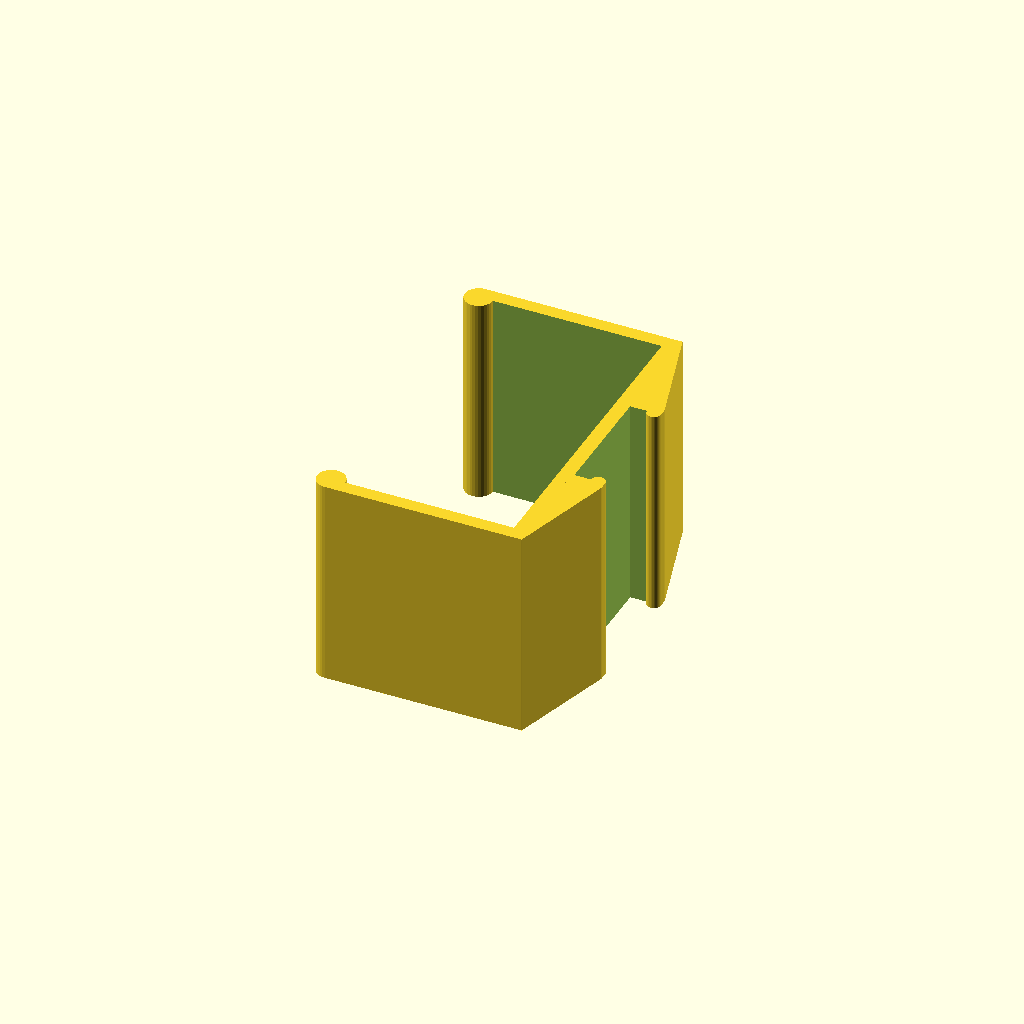
Cell 1: the model at its default parameters.
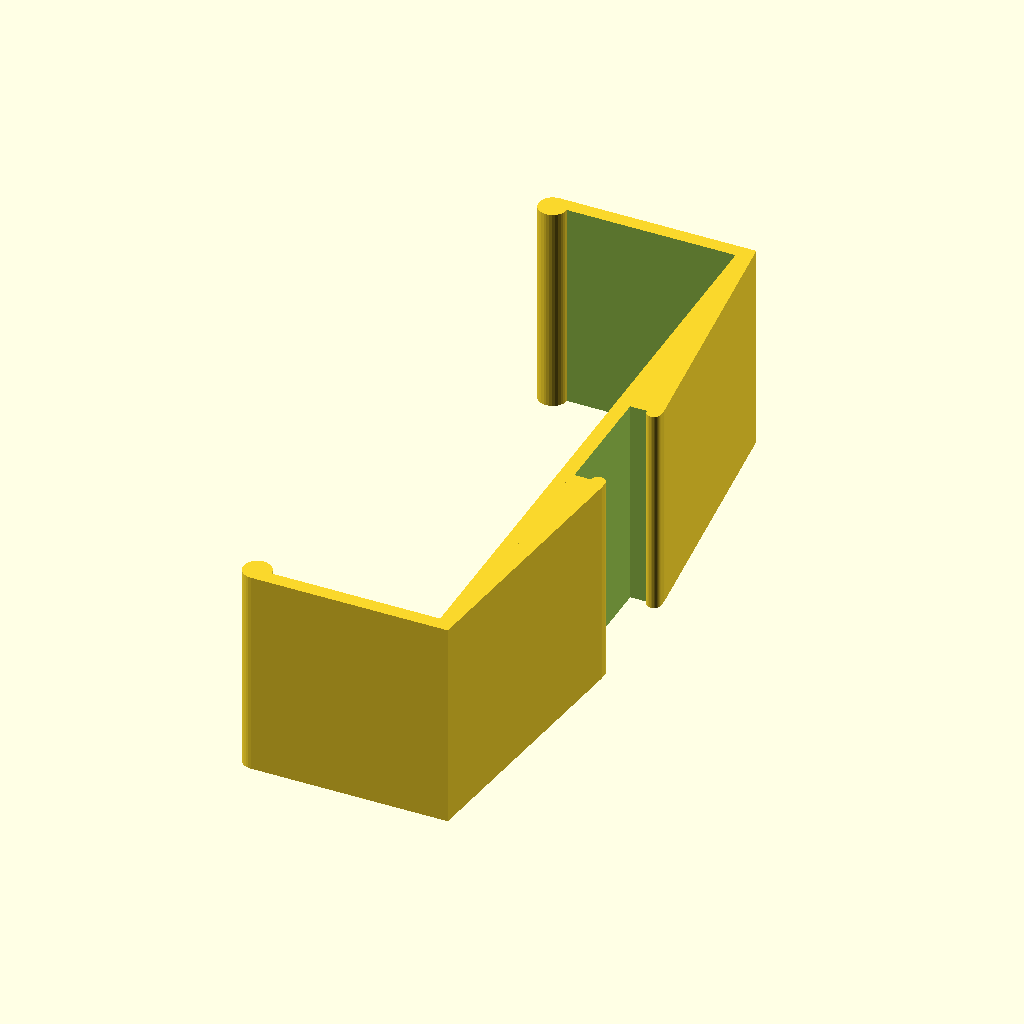
Cell 2 — w_board set to 45, the other parameters unchanged.
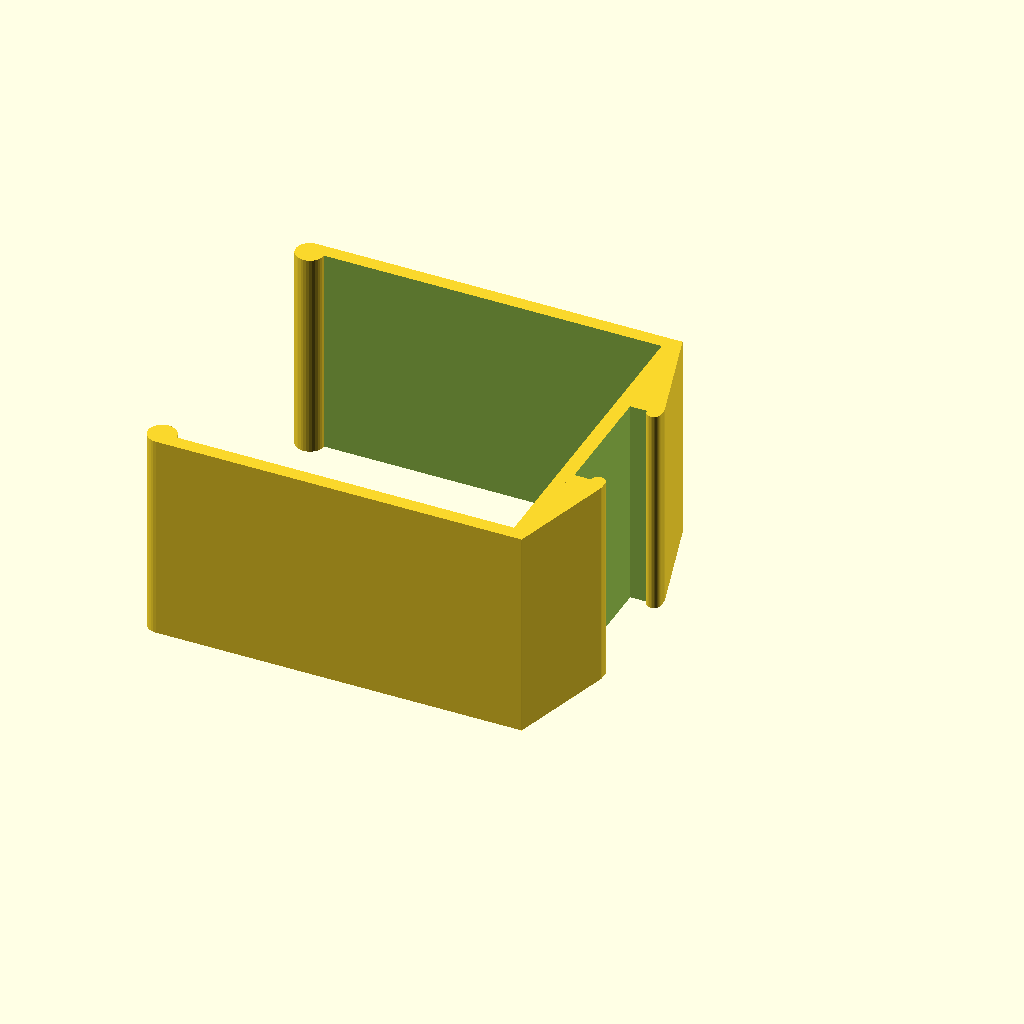
Cell 3: h_board = 24 (everything else at default).
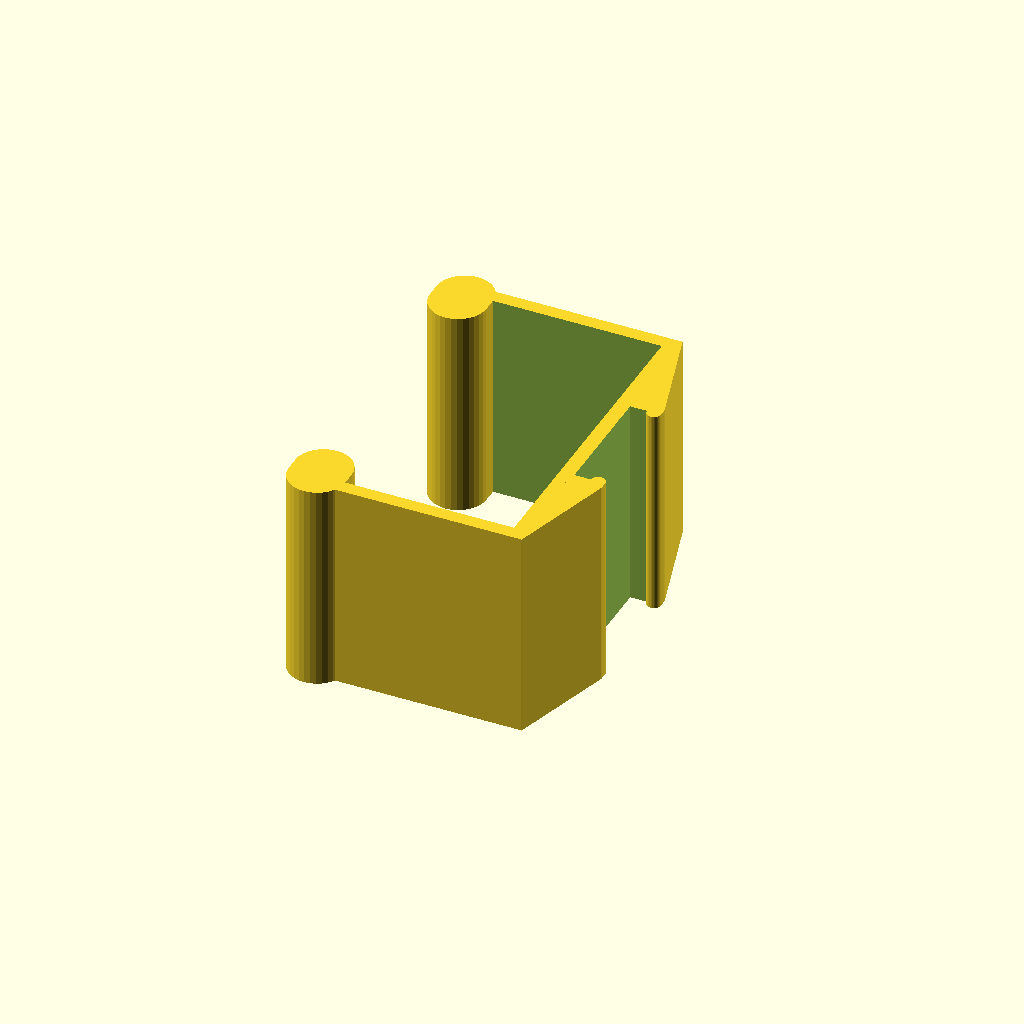
Cell 4: the same model with r_board = 2.
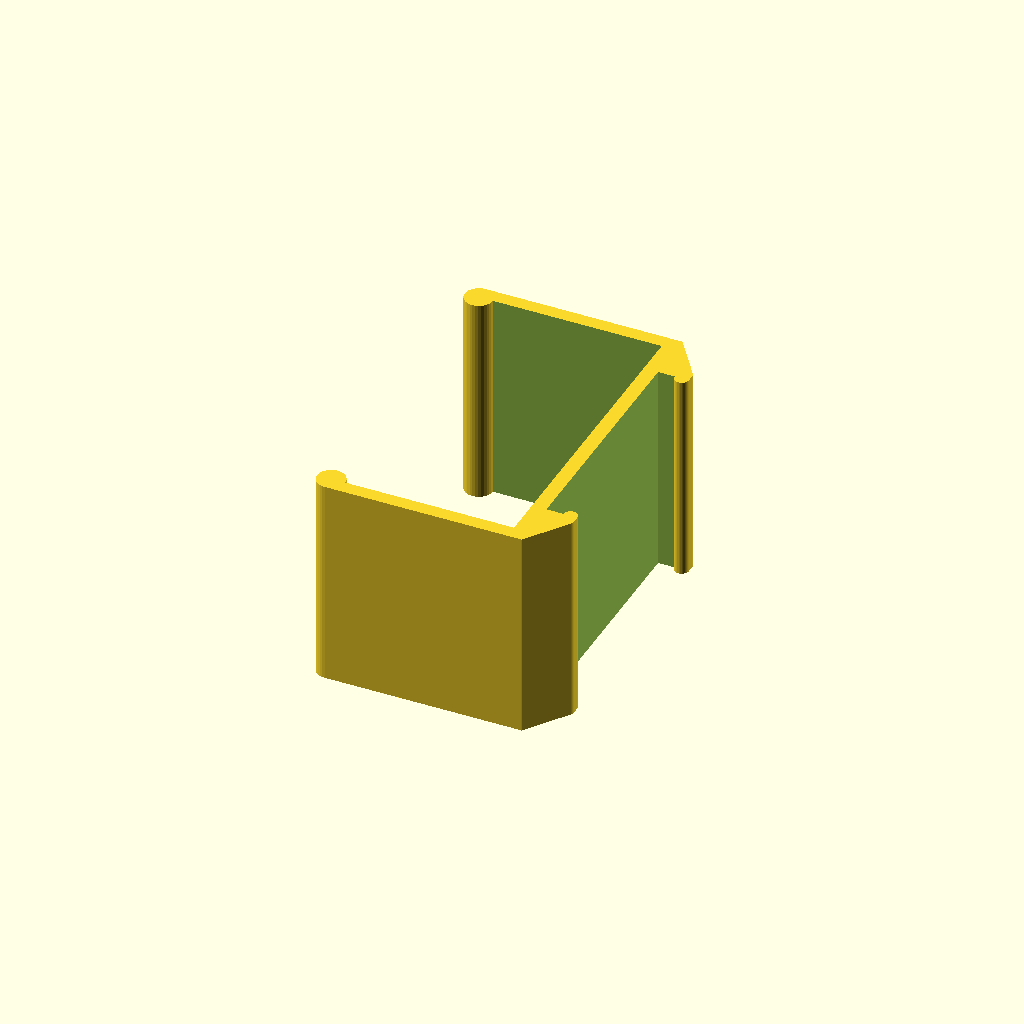
Cell 5: w_led = 17 (everything else at default).
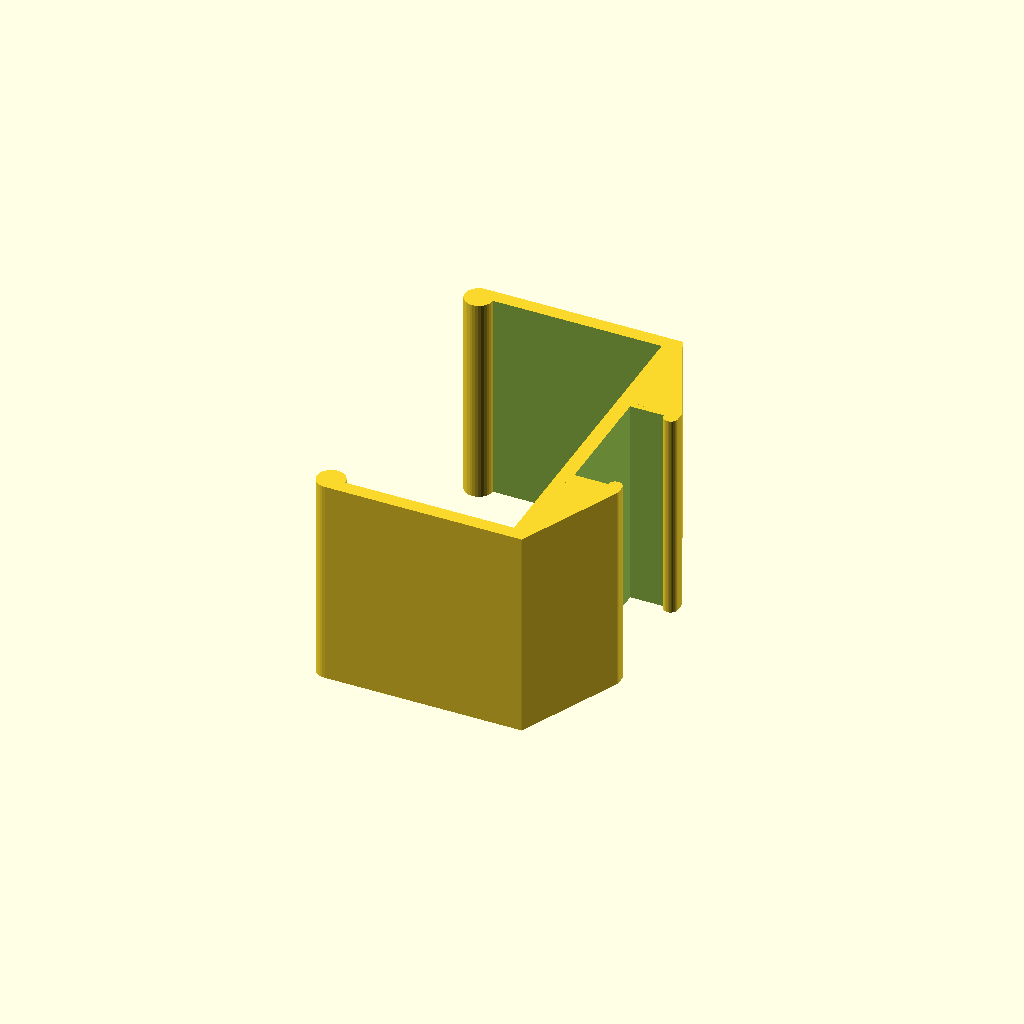
Cell 6: the same model with h_led = 2.4.
One fixed orthographic camera (rotation 55°, 0°, 25°; colour scheme Cornfield) for every cell.
OpenSCAD source file inputs/thingiverse/thing-3496300/files/Parametric_LED_Strip_Clip.scad:
// Parametric LED Strip Holder for Board Edges
// https://www.thingiverse.com/thing:3496300
// by Bike Cyclist
// https://www.thingiverse.com/Bikecyclist


// Width of the clamped board
w_board = 22.5;

// Net height of the clamped length
h_board = 12;

// Radius of the clamping-end cylinder
r_board = 1;

// Width of the LED strip (including tolerance)
w_led = 8.5;

// Height of the LED strip (including tolerance)
h_led = 1.2;

// Radius of the LED strip retaining arc
r_led = 0.5;

// Thickness of the clamp features
th_clamp = 1;

// Length of the clamp
l_clamp = 15;

// Number of facets
$fn = 32;

// Small distance to ensure proper meshing
eps = 0.01;

rotate ([0, 90, 0])
{
    halfclamp (w_board, h_board, r_board, 0);

    translate ([0, 0, -th_clamp])
    mirror ([0, 0, 1])
    halfclamp (w_led, h_led, r_led);
    
    if (w_led < w_board)
    {
        chamfer ();
        
        mirror ([0, 1, 0])
        chamfer ();
    }
}

module chamfer ()
{
    hull ()
    {
        translate ([0, w_board/2 + th_clamp, -eps])
        rotate ([0, 90, 0])
        cylinder (r = eps, h = l_clamp, center = true);
        
        translate ([0, w_led/2 + th_clamp/2, -eps])
        rotate ([0, 90, 0])
        cylinder (r = eps, h = l_clamp, center = true);
        
        translate ([0, w_led/2 + th_clamp - r_led, h_led + r_led])
        rotate ([0, 90, 0])
        cylinder (r = r_led, h = l_clamp, center = true);
    }
    
    hull ()
    {
        translate ([0, w_led/2 + th_clamp/2, h_led + r_led])
        rotate ([0, 90, 0])
        cylinder (r = r_led, h = l_clamp, center = true);
    }
}

module halfclamp (width, free_height, r_corner)
{
    height = free_height + r_corner + th_clamp;
    d_corner = th_clamp - r_corner;
    
    translate ([0, 0, -height])
    {
        difference ()
        {
            ccube ([l_clamp, width + 2 * th_clamp, height]);
            
            epsdown ()
            ccube ([l_clamp + 2 * eps, width, height - th_clamp]);
        }

        for (i = [-1, 1])
            translate ([0, i * ((width + 2 * th_clamp)/2 - r_corner), 0])
            rotate ([0, 90, 0])
            hull ()
            {
                cylinder (d = 2 * r_corner, h = l_clamp, center = true);
                
                translate ([0, -i * d_corner, 0])
                cylinder (d = 2 * r_corner, h = l_clamp, center = true);
            }
    }
}

module ccube (dim)
{
    translate ([0, 0, dim[2]/2])
    cube ([dim [0], dim [1], dim [2]], center = true);
}

module epsdown (n = 1)
{
    translate ([0, 0, -n * eps])
    children ();
}
Customizer parameters (derived from the source; name, type, default, range or options):
w_board: number, default 22.5
h_board: number, default 12
r_board: number, default 1
w_led: number, default 8.5
h_led: number, default 1.2
r_led: number, default 0.5
th_clamp: number, default 1
l_clamp: number, default 15
eps: number, default 0.01
